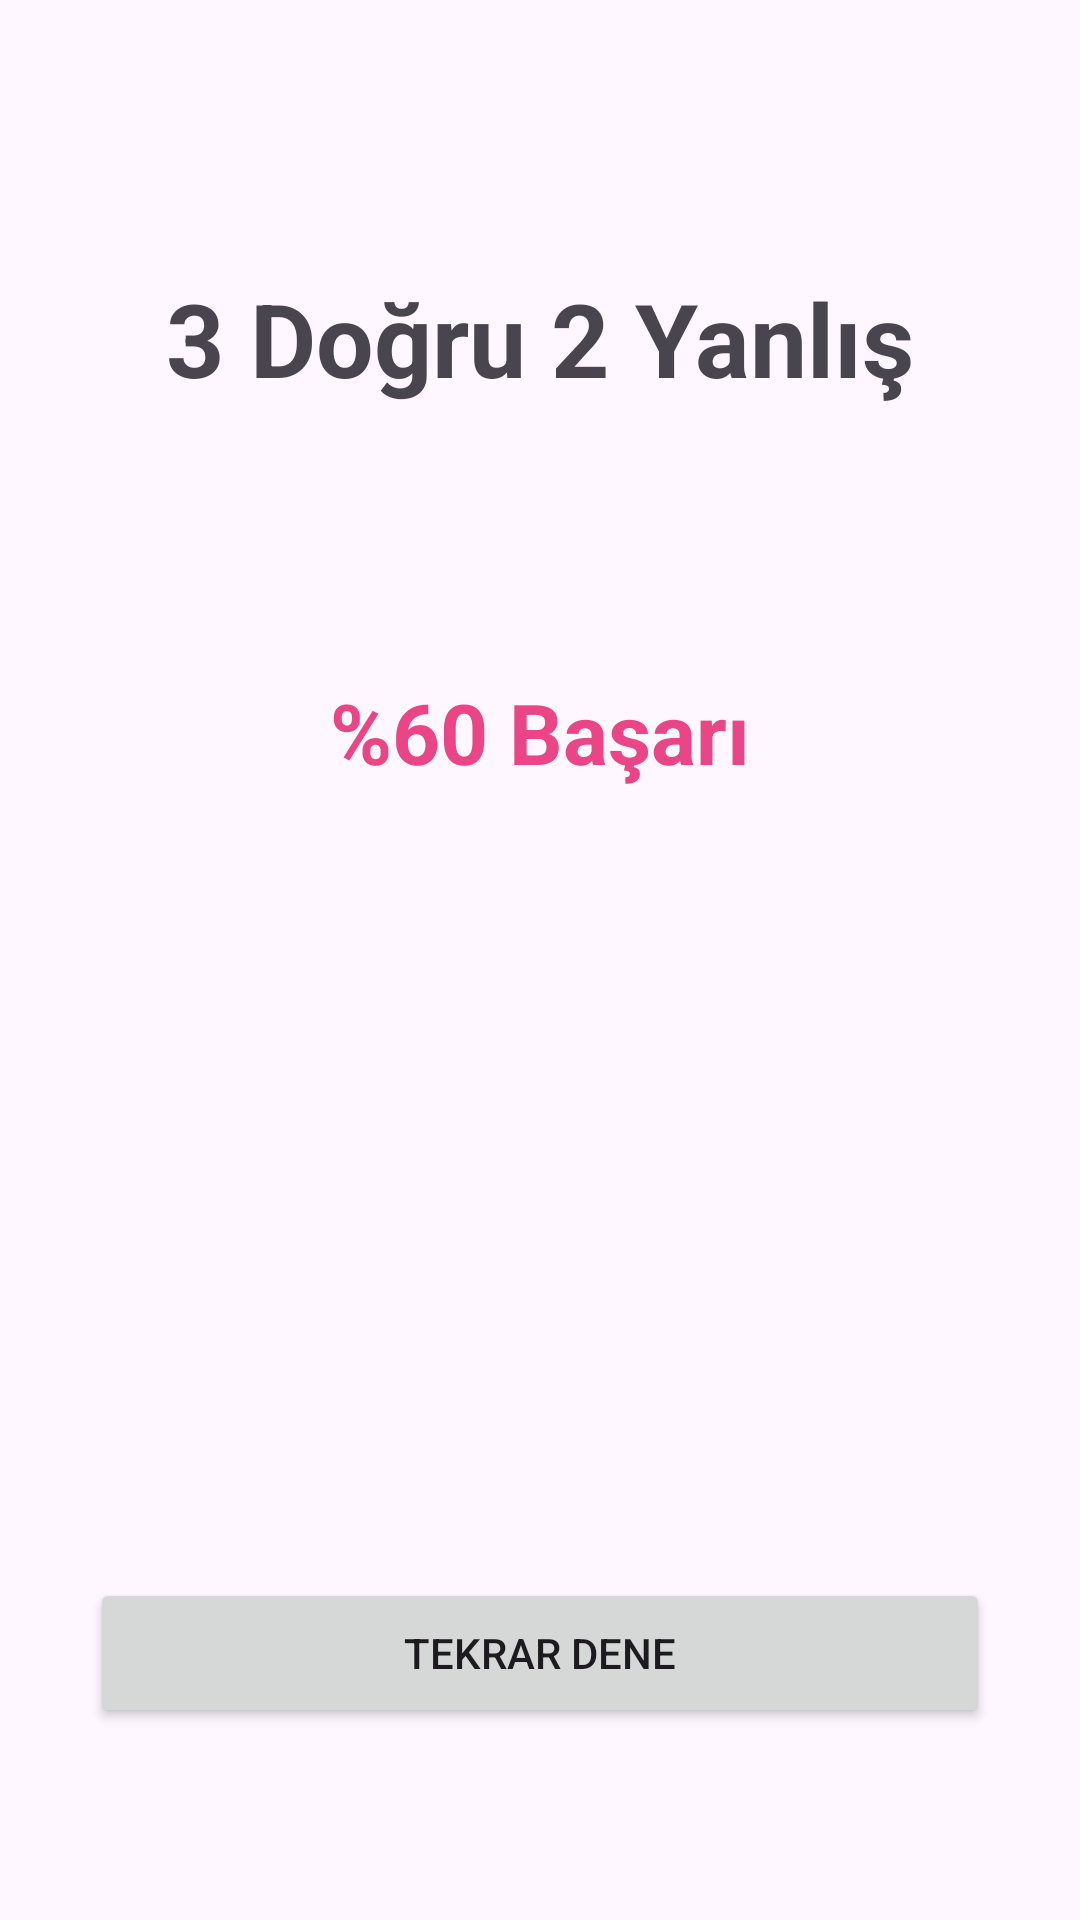

This screen was rendered from an Android layout file. Write that file and the resources it references.
<!-- AndroidManifest.xml: application theme Theme.BayrakQuizUygulaması -->
<!-- res/layout/activity_result.xml -->
<?xml version="1.0" encoding="utf-8"?>
<androidx.constraintlayout.widget.ConstraintLayout xmlns:android="http://schemas.android.com/apk/res/android"
    xmlns:app="http://schemas.android.com/apk/res-auto"
    xmlns:tools="http://schemas.android.com/tools"
    android:layout_width="match_parent"
    android:layout_height="match_parent"
    tools:context=".ResultActivity">

    <TextView
        android:id="@+id/textViewSonuc"
        android:layout_width="wrap_content"
        android:layout_height="wrap_content"
        android:layout_marginTop="90dp"
        android:text="3 Doğru 2 Yanlış"
        android:textSize="34sp"
        android:textStyle="bold"
        app:layout_constraintEnd_toEndOf="parent"
        app:layout_constraintHorizontal_bias="0.5"
        app:layout_constraintStart_toStartOf="parent"
        app:layout_constraintTop_toTopOf="parent" />

    <TextView
        android:id="@+id/textViewYuzdeSonuc"
        android:layout_width="wrap_content"
        android:layout_height="wrap_content"
        android:layout_marginTop="90dp"
        android:text="%60 Başarı"
        android:textColor="#EA4587"
        android:textSize="28sp"
        android:textStyle="bold"
        app:layout_constraintEnd_toEndOf="parent"
        app:layout_constraintHorizontal_bias="0.5"
        app:layout_constraintStart_toStartOf="parent"
        app:layout_constraintTop_toBottomOf="@+id/textViewSonuc" />

    <Button
        android:id="@+id/buttonTekrar"
        android:layout_width="300dp"
        android:layout_height="50dp"
        android:layout_marginBottom="64dp"
        android:text="Tekrar Dene"
        app:layout_constraintBottom_toBottomOf="parent"
        app:layout_constraintEnd_toEndOf="parent"
        app:layout_constraintHorizontal_bias="0.5"
        app:layout_constraintStart_toStartOf="parent" />
</androidx.constraintlayout.widget.ConstraintLayout>
<!-- resources referenced by this layout -->
<resources>
  <style name="Theme.BayrakQuizUygulaması" parent="Base.Theme.BayrakQuizUygulaması" />
  <style name="Base.Theme.BayrakQuizUygulaması" parent="Theme.Material3.DayNight.NoActionBar">
          
          
      </style>
</resources>
